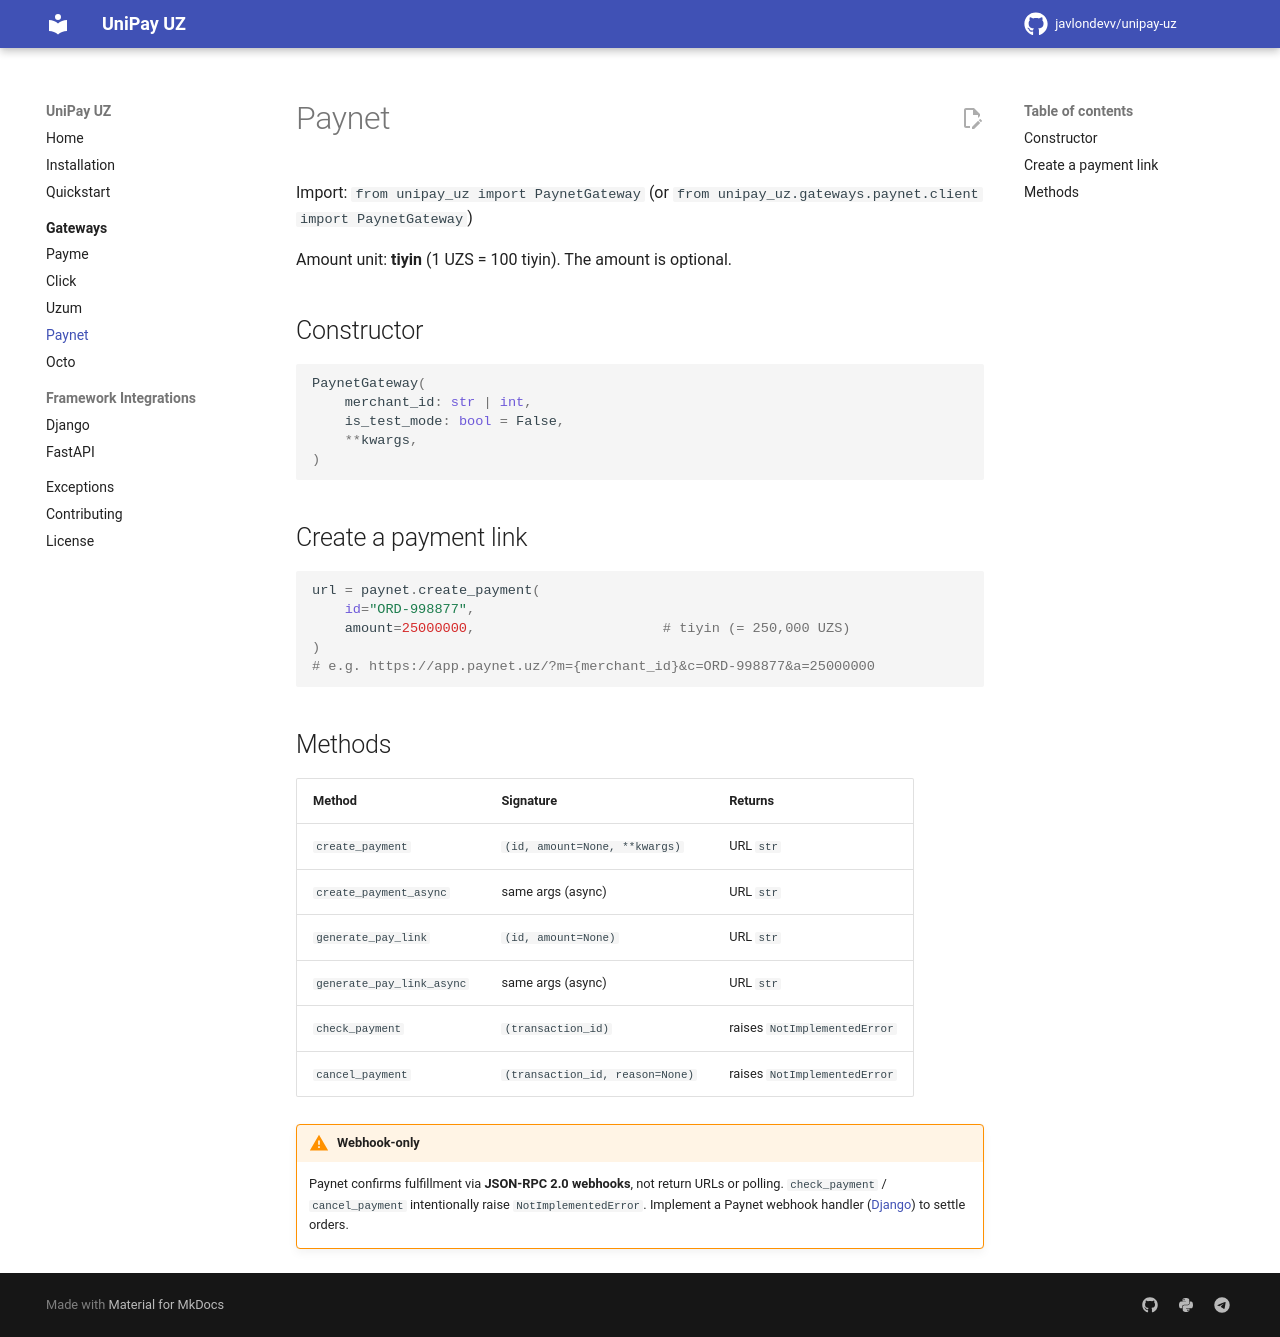

repository: javlondevv/unipay-uz · page: gateways/paynet/index.html · generator: mkdocs

# Paynet

Import: `from unipay_uz import PaynetGateway`
(or `from unipay_uz.gateways.paynet.client import PaynetGateway`)

Amount unit: **tiyin** (1 UZS = 100 tiyin). The amount is optional.

## Constructor

```python
PaynetGateway(
    merchant_id: str | int,
    is_test_mode: bool = False,
    **kwargs,
)
```

## Create a payment link

```python
url = paynet.create_payment(
    id="ORD-998877",
    amount=25000000,                       # tiyin (= 250,000 UZS)
)
# e.g. https://app.paynet.uz/?m={merchant_id}&c=ORD-998877&a=25000000
```

## Methods

| Method | Signature | Returns |
|---|---|---|
| `create_payment` | `(id, amount=None, **kwargs)` | URL `str` |
| `create_payment_async` | same args (async) | URL `str` |
| `generate_pay_link` | `(id, amount=None)` | URL `str` |
| `generate_pay_link_async` | same args (async) | URL `str` |
| `check_payment` | `(transaction_id)` | raises `NotImplementedError` |
| `cancel_payment` | `(transaction_id, reason=None)` | raises `NotImplementedError` |

!!! warning "Webhook-only"
    Paynet confirms fulfillment via **JSON-RPC 2.0 webhooks**, not return URLs or
    polling. `check_payment` / `cancel_payment` intentionally raise
    `NotImplementedError`. Implement a Paynet webhook handler
    ([Django](../integrations/django.md)) to settle orders.
